Image classification data set "classify_yolo_data" (tymfly7/Berth on GitHub). Class labels (2): occupied, vacant.

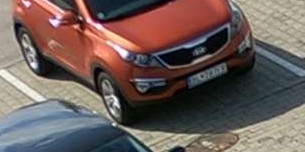
Label: occupied

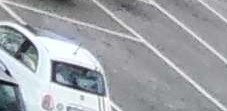
Label: vacant

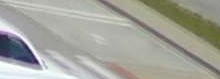
Label: vacant

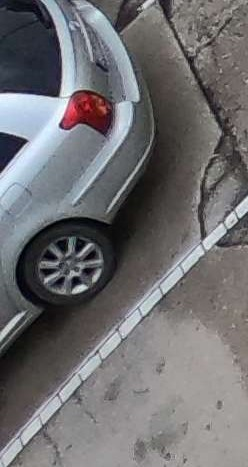
Label: occupied

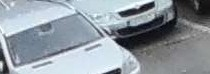
Label: occupied

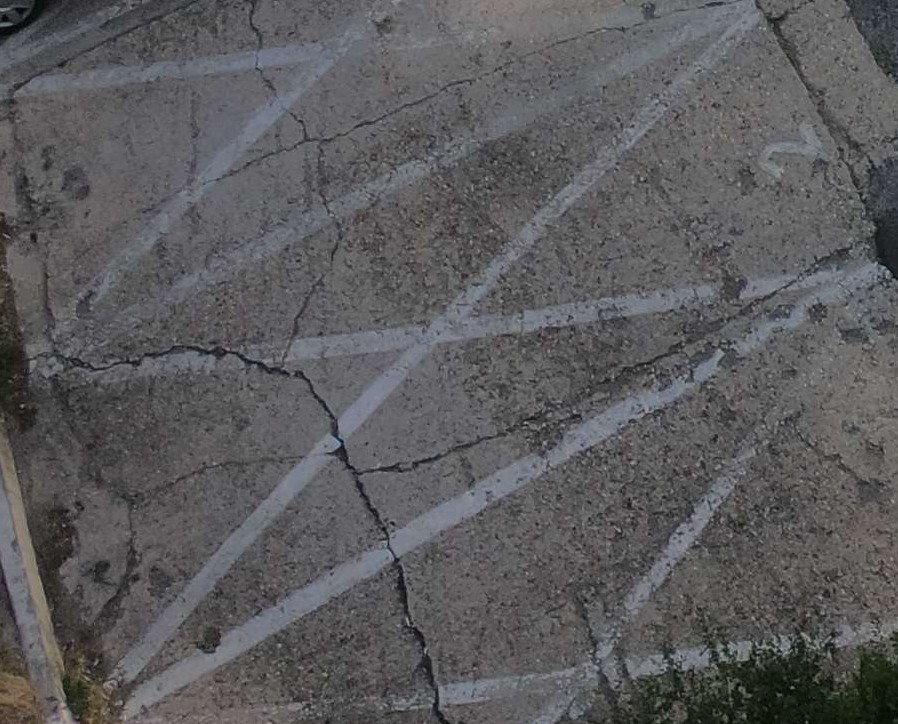
Label: vacant
